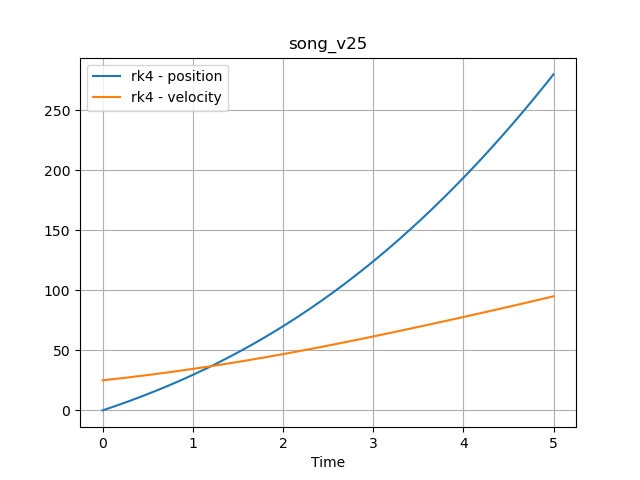

Source data for this figure (header and first rows):
time, position, velocity
0.0, 0.0, 25.0
0.001, 0.025, 25.01
0.002, 0.05002, 25.02
0.003, 0.07504, 25.02
0.004, 0.1001, 25.03
0.005, 0.1251, 25.04
0.006, 0.1501, 25.05
0.007, 0.1752, 25.06
0.008, 0.2003, 25.07
0.009, 0.2253, 25.07
0.01, 0.2504, 25.08
0.011, 0.2755, 25.09
0.012, 0.3006, 25.1
0.013, 0.3257, 25.11
0.014, 0.3508, 25.12
0.015, 0.3759, 25.12
0.016, 0.4011, 25.13
0.017, 0.4262, 25.14
0.018, 0.4513, 25.15
0.019, 0.4765, 25.16
0.02, 0.5016, 25.16
0.021, 0.5268, 25.17
0.022, 0.552, 25.18
0.023, 0.5772, 25.19
0.024, 0.6024, 25.2
0.025, 0.6276, 25.21
0.026, 0.6528, 25.21
0.027, 0.678, 25.22
0.028, 0.7032, 25.23
0.029, 0.7285, 25.24
0.03, 0.7537, 25.25
0.031, 0.779, 25.26
0.032, 0.8042, 25.26
0.033, 0.8295, 25.27
0.034, 0.8548, 25.28
0.035, 0.88, 25.29
0.036, 0.9053, 25.3
0.037, 0.9306, 25.31
0.038, 0.956, 25.31
0.039, 0.9813, 25.32
0.04, 1.007, 25.33
0.041, 1.032, 25.34
0.042, 1.057, 25.35
0.043, 1.083, 25.36
0.044, 1.108, 25.36
0.045, 1.133, 25.37
0.046, 1.159, 25.38
0.047, 1.184, 25.39
0.048, 1.21, 25.4
0.049, 1.235, 25.41
0.05, 1.26, 25.41
0.051, 1.286, 25.42
0.052, 1.311, 25.43
0.053, 1.337, 25.44
0.054, 1.362, 25.45
0.055, 1.387, 25.46
0.056, 1.413, 25.46
0.057, 1.438, 25.47
0.058, 1.464, 25.48
0.059, 1.489, 25.49
... 4,940 more rows
